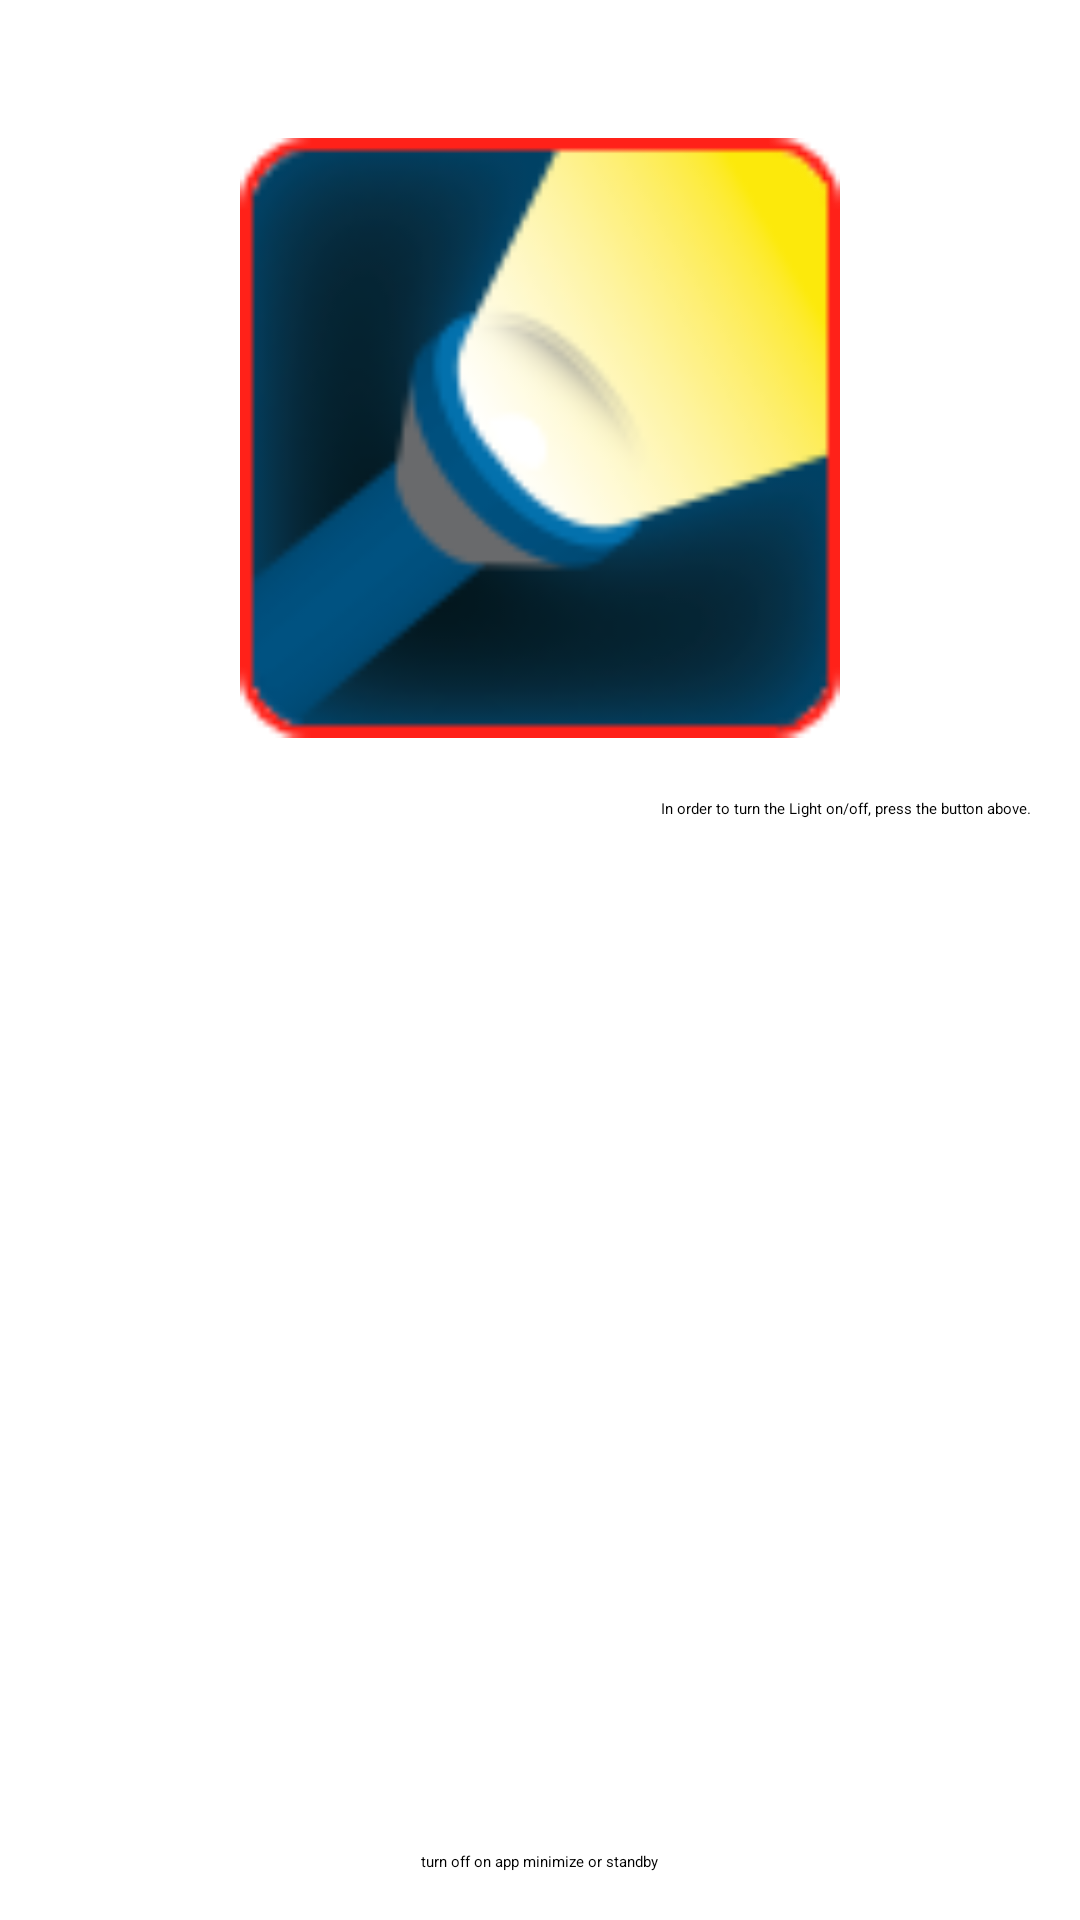

Reconstruct the res/layout file that produces this screen, plus the resources it refers to.
<!-- AndroidManifest.xml: activity theme PrivacyFriendlyCoreTheme.NoActionBar -->
<!-- res/layout/fragment_main.xml -->
<RelativeLayout xmlns:android="http://schemas.android.com/apk/res/android"
    xmlns:tools="http://schemas.android.com/tools" android:layout_width="match_parent"
    android:layout_height="match_parent" android:paddingLeft="@dimen/activity_horizontal_margin"
    android:paddingRight="@dimen/activity_horizontal_margin"
    android:paddingTop="@dimen/activity_vertical_margin"
    android:paddingBottom="@dimen/activity_vertical_margin" tools:context=".MainActivity">

    <ImageButton
        android:layout_width="fill_parent"
        android:layout_height="200dp"
        android:id="@+id/btnSwitch"
        android:src="@drawable/off"
        android:background="@null"
        android:clickable="true"
        android:adjustViewBounds="false"
        android:baselineAlignBottom="false"
        android:cropToPadding="false"
        android:focusableInTouchMode="false"
        android:scaleType="fitCenter"
        android:layout_marginLeft="10dp"
        android:layout_marginRight="10dp"
        android:layout_alignParentTop="true"
        android:layout_centerHorizontal="true"
        android:layout_marginTop="30dp" />

    <TextView
        android:layout_width="wrap_content"
        android:layout_height="wrap_content"
        android:textAppearance="?android:attr/textAppearanceLarge"
        android:text="@string/description"
        android:id="@+id/tvDescription"
        android:layout_gravity="center_horizontal"
        android:gravity="fill_horizontal"
        android:layout_below="@+id/btnSwitch"
        android:layout_alignParentRight="true"
        android:layout_alignParentEnd="true"
        android:layout_marginTop="20dp" />

    <CheckBox
        android:layout_width="wrap_content"
        android:layout_height="wrap_content"
        android:text="@string/pause"
        android:id="@+id/cbPause"
        android:layout_gravity="center_horizontal"
        android:layout_alignParentBottom="true"
        android:layout_centerHorizontal="true" />
</RelativeLayout>
<!-- resources referenced by this layout -->
<resources>
  <dimen name="activity_horizontal_margin">16dp</dimen>
  <dimen name="activity_vertical_margin">16dp</dimen>
  <!-- drawable off: png bitmap (drawable-hdpi, 10006 bytes) -->
  <string name="description">In order to turn the Light on/off, press the button above.</string>
  <string name="pause">turn off on app minimize or standby</string>
</resources>
